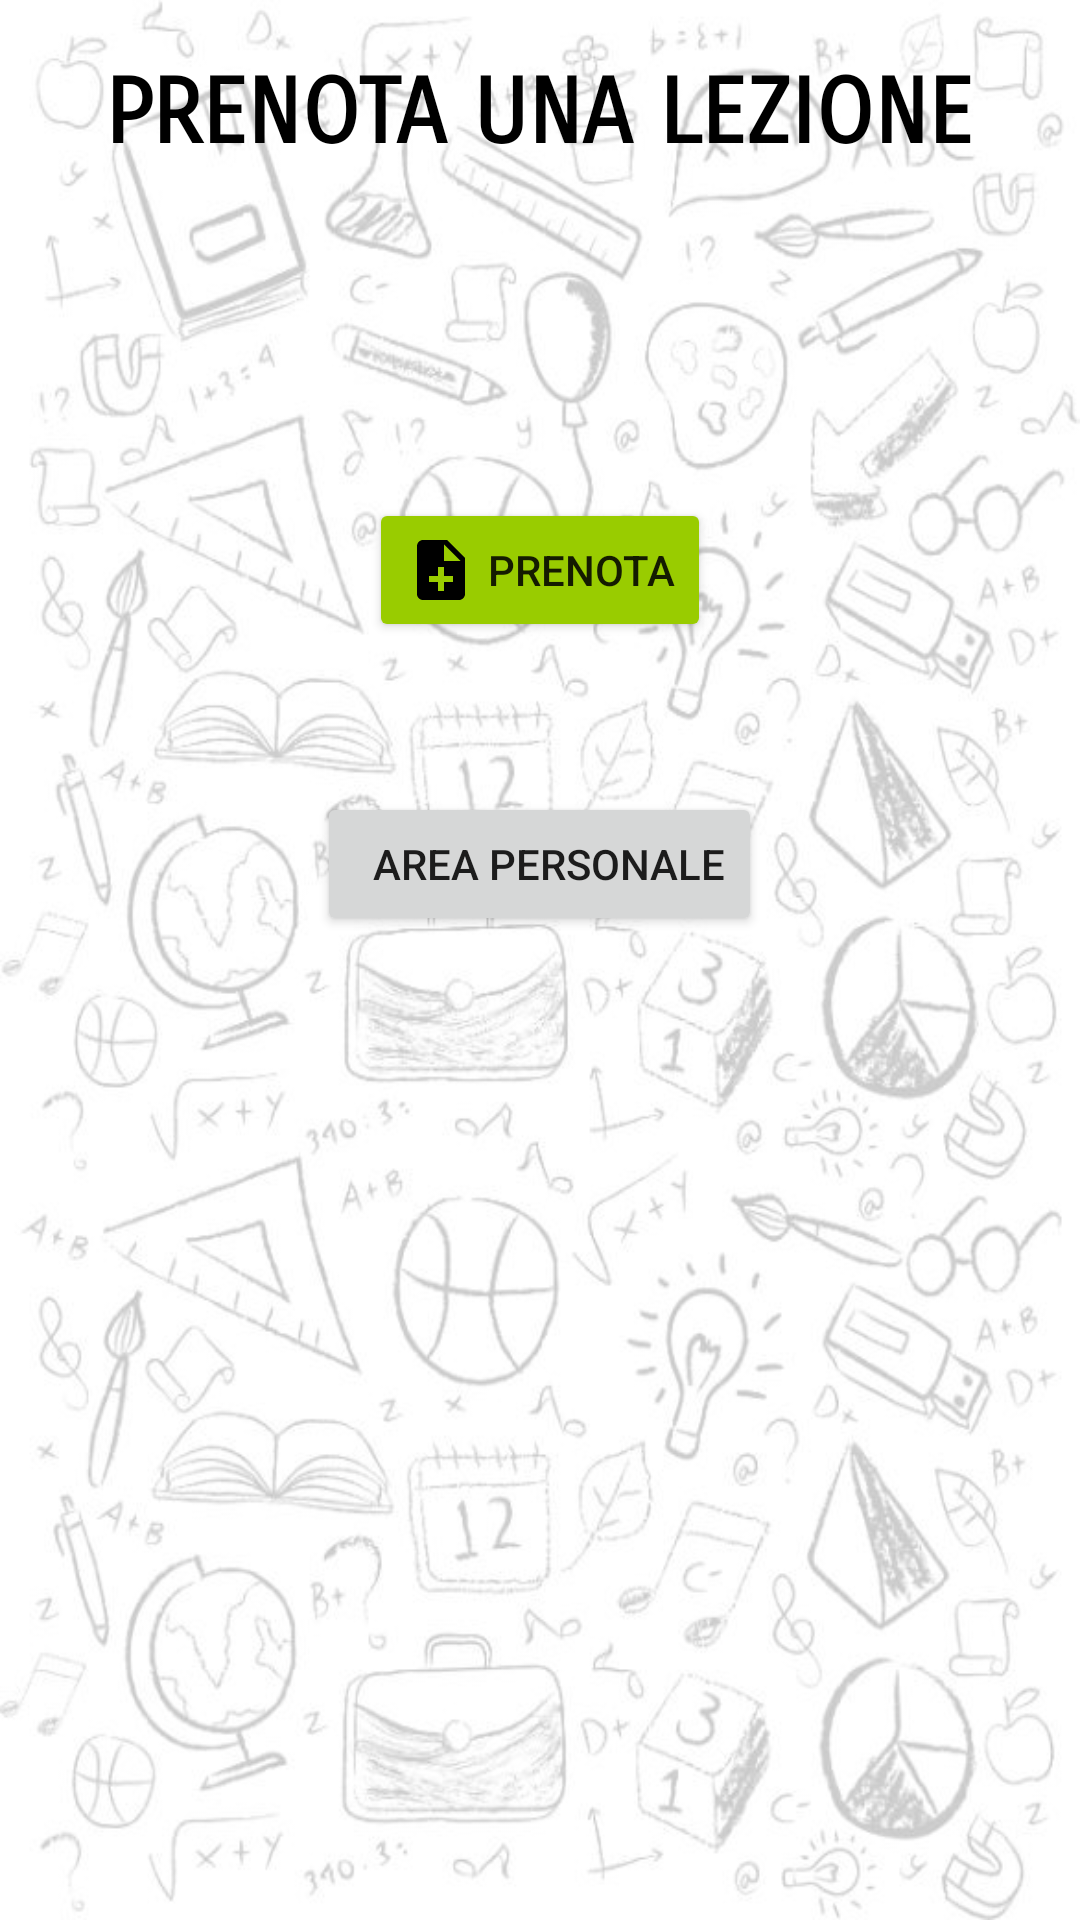

This screen was rendered from an Android layout file. Write that file and the resources it references.
<!-- AndroidManifest.xml: application theme AppTheme -->
<!-- res/layout/activity_prenotazioni.xml -->
<?xml version="1.0" encoding="utf-8"?>
<LinearLayout xmlns:android="http://schemas.android.com/apk/res/android"
    android:layout_width="match_parent"
    android:orientation="vertical"
    android:layout_height="match_parent"
    android:background="@drawable/bg">

    <TextView
        android:layout_width="wrap_content"
        android:layout_height="wrap_content"
        android:layout_gravity="center"
        android:layout_marginTop="20dp"
        android:fontFamily="sans-serif-smallcaps"
        android:text="PRENOTA UNA LEZIONE"
        android:textColor="#000000"
        android:textSize="30sp"
        android:textStyle="bold" />

    <Spinner
        android:id="@+id/materia"
        android:layout_width="match_parent"
        android:layout_height="wrap_content"
        android:layout_centerHorizontal="true"
        android:layout_marginLeft="20dp"
        android:background="#ffffff"
        android:layout_marginRight="20dp"
        android:layout_marginTop="20dp"
        android:layout_marginBottom="10dp"
        />

    <Spinner
        android:id="@+id/giorno"
        android:layout_width="match_parent"
        android:layout_height="wrap_content"
        android:background="#ffffff"
        android:layout_centerHorizontal="true"
        android:layout_alignParentTop="@+id/materia"
        android:layout_marginLeft="20dp"
        android:layout_marginRight="20dp"
        android:layout_marginTop="10dp"
        android:layout_marginBottom="10dp"
        />

    <Spinner
        android:id="@+id/ora"
        android:layout_width="match_parent"
        android:layout_height="wrap_content"
        android:layout_centerHorizontal="true"
        android:background="#ffffff"
        android:layout_alignParentTop="@+id/giorno"
        android:layout_marginLeft="20dp"
        android:layout_marginRight="20dp"
        android:layout_marginTop="10dp"
        android:layout_marginBottom="10dp"

        />

    <Spinner
        android:id="@+id/professore"
        android:layout_width="match_parent"
        android:layout_height="wrap_content"
        android:layout_centerHorizontal="true"
        android:background="#ffffff"
        android:layout_alignParentTop="@+id/ora"
        android:layout_marginLeft="20dp"
        android:layout_marginRight="20dp"
        android:layout_marginTop="10dp"
        android:layout_marginBottom="10dp"
        />

    <Button
        android:id="@+id/btn_prenota"
        android:layout_width="wrap_content"
        android:layout_height="wrap_content"
        android:layout_gravity="center"
        android:layout_marginTop="20dp"
        android:backgroundTint="@android:color/holo_green_light"
        android:drawableLeft="@drawable/add_lesson"
        android:text=" PRENOTA" />

    <Button
        android:id="@+id/btn_visualizzapren"
        android:layout_width="wrap_content"
        android:layout_height="wrap_content"
        android:layout_marginTop="50dp"
        android:drawableLeft="@drawable/account"
        android:layout_gravity="center"
        android:text="  AREA PERSONALE" />

</LinearLayout>
<!-- resources referenced by this layout -->
<resources>
  <!-- drawable add_lesson (drawable) -->
  <?xml version="1.0" encoding="utf-8"?>
  <vector xmlns:android="http://schemas.android.com/apk/res/android"
      android:width="24dp"
      android:height="24dp"
      android:viewportWidth="24.0"
      android:viewportHeight="24.0">
      <path
          android:fillColor="#FF000000"
          android:pathData="M14,2L6,2c-1.1,0 -1.99,0.9 -1.99,2L4,20c0,1.1 0.89,2 1.99,2L18,22c1.1,0 2,-0.9 2,-2L20,8l-6,-6zM16,16h-3v3h-2v-3L8,16v-2h3v-3h2v3h3v2zM13,9L13,3.5L18.5,9L13,9z"/>
  </vector>
  <!-- drawable bg: jpg bitmap (drawable, 77303 bytes) -->
  <style name="AppTheme" parent="Base.Theme.AppCompat.Light.DarkActionBar">
  
      
          <item name="colorPrimary">@color/colorPrimary</item>
          <item name="colorPrimaryDark">@color/colorPrimaryDark</item>
          <item name="colorAccent">@color/colorAccent</item>
      </style>
  <!-- not gathered from this repository: default colours our renderer supplied (Android Studio template values) -->
  <color name="colorPrimary">#FF6200EE</color>
  <color name="colorPrimaryDark">#FF3700B3</color>
  <color name="colorAccent">#FF03DAC5</color>
</resources>
